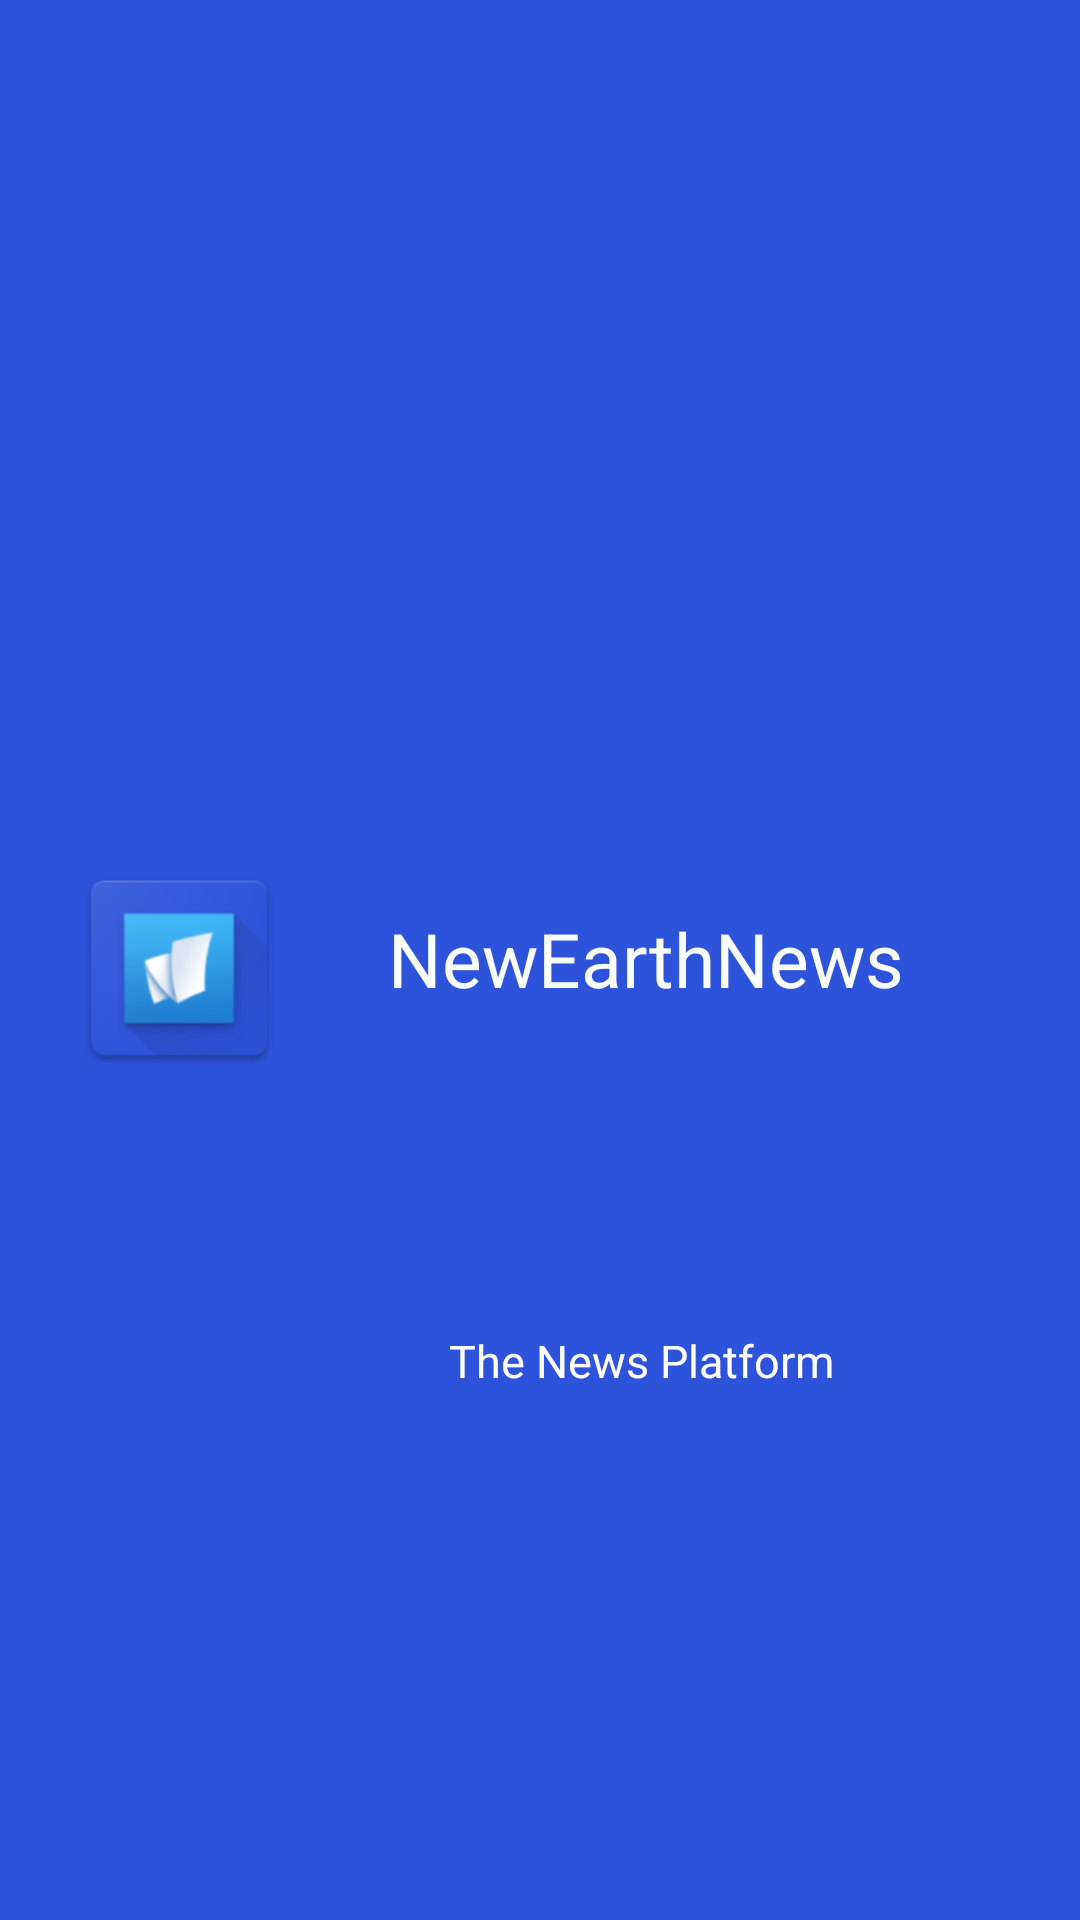

Write the Android layout XML for this screen, with the resource values it uses.
<!-- AndroidManifest.xml: application theme AppTheme -->
<!-- res/layout/header.xml -->
<?xml version="1.0" encoding="utf-8"?>
<androidx.constraintlayout.widget.ConstraintLayout xmlns:android="http://schemas.android.com/apk/res/android"
    xmlns:app="http://schemas.android.com/apk/res-auto"
    xmlns:tools="http://schemas.android.com/tools"
    android:orientation="vertical" android:layout_width="match_parent"
    android:layout_height="172dp"
    android:background="#2D53DB"
    android:theme="@style/ThemeOverlay.AppCompat.Dark.ActionBar"
    >


    <ImageView
        android:id="@+id/imageView2"
        android:layout_width="74dp"
        android:layout_height="75dp"
        android:layout_alignParentStart="true"
        android:layout_alignParentLeft="true"
        android:layout_alignParentTop="true"
        android:layout_alignParentEnd="true"
        android:layout_alignParentRight="true"
        android:layout_margin="10dp"
        android:contentDescription="@string/todo"
        android:src="@mipmap/ic_launcher"
        app:layout_constraintBottom_toBottomOf="parent"
        app:layout_constraintEnd_toEndOf="parent"
        app:layout_constraintHorizontal_bias="0.047"
        app:layout_constraintStart_toStartOf="parent"
        app:layout_constraintTop_toTopOf="parent"
        app:layout_constraintVertical_bias="0.505"
        tools:ignore="VectorDrawableCompat" />

    <TextView
        android:id="@+id/textView2"
        android:layout_width="238dp"
        android:layout_height="82dp"
        android:layout_alignParentStart="true"
        android:layout_alignParentLeft="true"
        android:layout_alignParentTop="true"
        android:layout_alignParentBottom="true"
        android:layout_centerInParent="true"
        android:layout_margin="10dp"
        android:gravity="center_horizontal"
        android:text="@string/the_news_app"
        android:textAlignment="center"
        android:textColor="#F9FDF9"
        android:textSize="25sp"
        app:layout_constraintBottom_toBottomOf="parent"
        app:layout_constraintEnd_toEndOf="parent"
        app:layout_constraintHorizontal_bias="0.843"
        app:layout_constraintStart_toStartOf="parent"
        app:layout_constraintTop_toTopOf="parent"
        app:layout_constraintVertical_bias="0.544" />

    <TextView
        android:id="@+id/headerUserName"
        android:layout_width="255dp"
        android:layout_height="53dp"
        android:layout_alignParentStart="true"
        android:layout_alignParentLeft="true"
        android:layout_alignParentTop="true"

        android:layout_alignParentBottom="true"
        android:layout_centerInParent="true"
        android:layout_margin="10dp"
        android:gravity="center_horizontal"
        android:text="@string/the_news_platform"
        android:textAlignment="center"
        android:textColor="#FFFFFF"
        android:textSize="15sp"
        app:layout_constraintBottom_toBottomOf="parent"
        app:layout_constraintEnd_toEndOf="parent"
        app:layout_constraintHorizontal_bias="0.897"
        app:layout_constraintStart_toStartOf="parent"
        app:layout_constraintTop_toTopOf="parent"
        app:layout_constraintVertical_bias="0.764" />

</androidx.constraintlayout.widget.ConstraintLayout>
<!-- resources referenced by this layout -->
<resources>
  <!-- mipmap ic_launcher: png bitmap (mipmap-hdpi, 4677 bytes) -->
  <string name="the_news_app">NewEarthNews</string>
  <string name="the_news_platform">The News Platform</string>
  <string name="todo">ignore</string>
  <style name="AppTheme" parent="Theme.AppCompat.Light.DarkActionBar">
          
          <item name="colorPrimary">#2D53DB</item>
          <item name="colorPrimaryDark">#2D53DB</item>
          <item name="colorAccent">#2D53DB</item>
      </style>
</resources>
